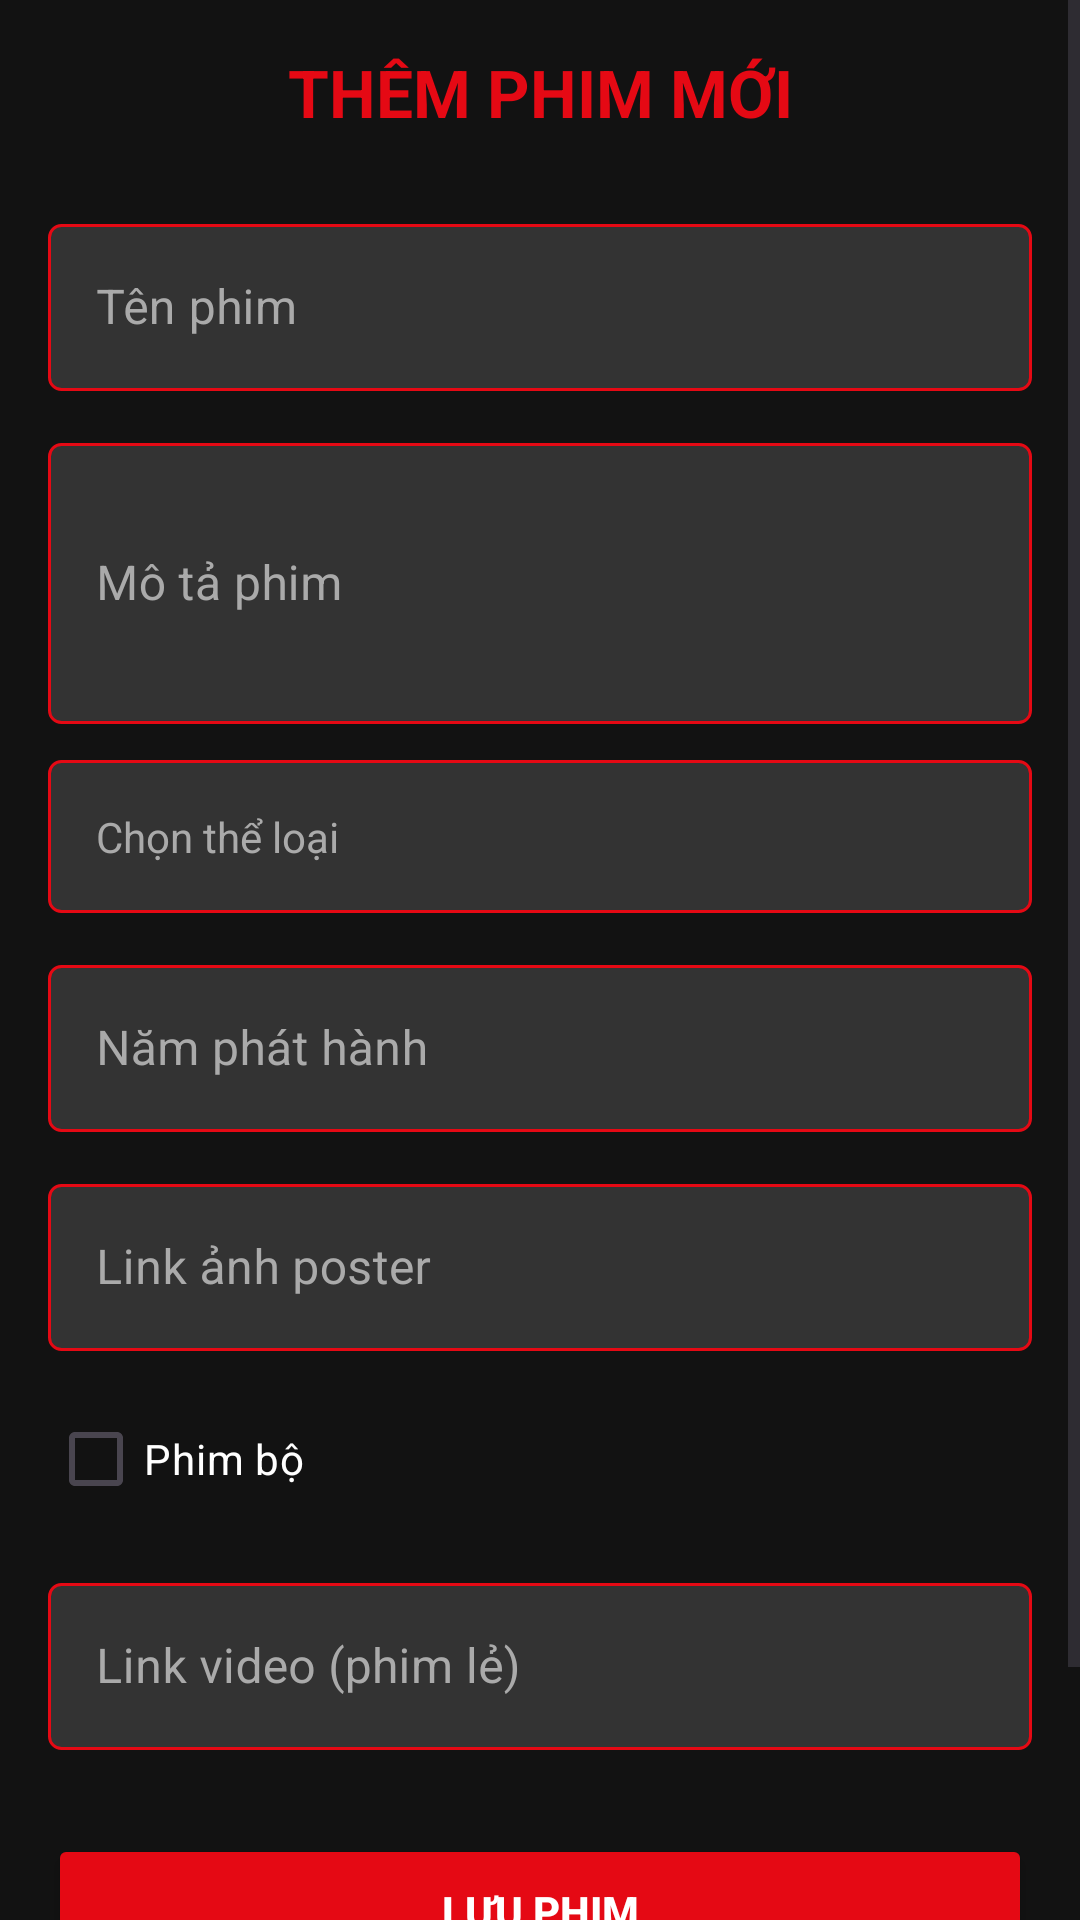

Reconstruct the res/layout file that produces this screen, plus the resources it refers to.
<!-- AndroidManifest.xml: activity theme Theme.MovieApp -->
<!-- res/layout/activity_update_movie.xml -->
<ScrollView xmlns:android="http://schemas.android.com/apk/res/android"
    xmlns:app="http://schemas.android.com/apk/res-auto"
    android:layout_width="match_parent"
    android:layout_height="match_parent"
    android:background="#121212"
    >

    <LinearLayout
        android:layout_width="match_parent"
        android:layout_height="wrap_content"
        android:orientation="vertical"
        android:padding="16dp">

        <TextView
            android:layout_width="match_parent"
            android:layout_height="wrap_content"
            android:gravity="center"
            android:paddingBottom="24dp"
            android:text="THÊM PHIM MỚI"
            android:textColor="#E50914"
            android:textSize="22sp"
            android:textStyle="bold" />

        <com.google.android.material.textfield.TextInputLayout
            style="@style/Widget.MaterialComponents.TextInputLayout.OutlinedBox"
            android:layout_width="match_parent"
            android:layout_height="wrap_content"
            android:layout_marginBottom="12dp"
            android:textColorHint="#AAAAAA"
            app:boxStrokeColor="#E50914"
            app:hintTextColor="#E50914">

            <EditText
                android:id="@+id/edtTitle"
                android:layout_width="match_parent"
                android:layout_height="wrap_content"
                android:background="@drawable/edit_text_background"
                android:hint="Tên phim"
                android:textColor="#FFFFFF" />
        </com.google.android.material.textfield.TextInputLayout>

        <com.google.android.material.textfield.TextInputLayout
            style="@style/Widget.MaterialComponents.TextInputLayout.OutlinedBox"
            android:layout_width="match_parent"
            android:layout_height="wrap_content"
            android:layout_marginBottom="12dp"
            android:textColorHint="#AAAAAA"
            app:boxStrokeColor="#E50914"
            app:hintTextColor="#E50914">

            <EditText
                android:id="@+id/edtDescription"
                android:layout_width="match_parent"
                android:layout_height="wrap_content"
                android:hint="Mô tả phim"
                android:inputType="textMultiLine"
                android:minLines="3"
                android:background="@drawable/edit_text_background"
                android:textColor="#FFFFFF" />
        </com.google.android.material.textfield.TextInputLayout>

        <TextView
            android:id="@+id/tvSelectTypes"
            android:layout_width="match_parent"
            android:layout_height="wrap_content"
            android:layout_marginBottom="12dp"
            android:background="@drawable/edit_text_background"
            android:clickable="true"
            android:focusable="false"
            android:hint="Chọn thể loại"
            android:padding="16dp"
            android:textColor="#FFFFFF"
            android:textColorHint="#AAAAAA" />

        <com.google.android.material.textfield.TextInputLayout
            style="@style/Widget.MaterialComponents.TextInputLayout.OutlinedBox"
            android:layout_width="match_parent"
            android:layout_height="wrap_content"
            android:layout_marginBottom="12dp"
            android:textColorHint="#AAAAAA"
            app:boxStrokeColor="#E50914"
            app:hintTextColor="#E50914">

            <EditText
                android:id="@+id/edtYear"
                android:layout_width="match_parent"
                android:layout_height="wrap_content"
                android:hint="Năm phát hành"
                android:inputType="number"
                android:background="@drawable/edit_text_background"
                android:textColor="#FFFFFF" />
        </com.google.android.material.textfield.TextInputLayout>

        <com.google.android.material.textfield.TextInputLayout
            style="@style/Widget.MaterialComponents.TextInputLayout.OutlinedBox"
            android:layout_width="match_parent"
            android:layout_height="wrap_content"
            android:layout_marginBottom="12dp"
            android:textColorHint="#AAAAAA"
            app:boxStrokeColor="#E50914"
            app:hintTextColor="#E50914">

            <EditText
                android:id="@+id/edtThumbnail"
                android:layout_width="match_parent"
                android:layout_height="wrap_content"
                android:hint="Link ảnh poster"
                android:background="@drawable/edit_text_background"
                android:textColor="#FFFFFF" />
        </com.google.android.material.textfield.TextInputLayout>

        <CheckBox
            android:id="@+id/chkIsSeries"
            android:layout_width="wrap_content"
            android:layout_height="wrap_content"
            android:layout_marginBottom="12dp"
            android:buttonTint="#E50914"
            android:text="Phim bộ"
            android:textColor="#FFFFFF" />

        
        <com.google.android.material.textfield.TextInputLayout
            style="@style/Widget.MaterialComponents.TextInputLayout.OutlinedBox"
            android:layout_width="match_parent"
            android:layout_height="wrap_content"
            android:layout_marginBottom="12dp"
            android:textColorHint="#AAAAAA"
            app:boxStrokeColor="#E50914"
            app:hintTextColor="#E50914">

            <EditText
                android:id="@+id/edtVideoUrl"
                android:layout_width="match_parent"
                android:layout_height="wrap_content"
                android:hint="Link video (phim lẻ)"
                android:textColor="#FFFFFF"
                android:visibility="visible"
                android:background="@drawable/edit_text_background"
                />
        </com.google.android.material.textfield.TextInputLayout>

        
        <LinearLayout
            android:id="@+id/layoutEpisodeList"
            android:layout_width="match_parent"
            android:layout_height="wrap_content"
            android:orientation="vertical"
            android:visibility="gone">

            <Button
                android:id="@+id/btnAddEpisode"
                android:layout_width="match_parent"
                android:layout_height="wrap_content"
                android:layout_marginBottom="12dp"
                android:backgroundTint="#333333"
                android:text="Thêm tập mới"
                android:textColor="#FFFFFF" />

            <androidx.recyclerview.widget.RecyclerView
                android:id="@+id/rvEpisodes"
                android:layout_width="match_parent"
                android:layout_height="300dp"
                android:background="#1F1F1F" />
        </LinearLayout>

        <Button
            android:id="@+id/btnSaveMovie"
            android:layout_width="match_parent"
            android:layout_height="wrap_content"
            android:layout_marginTop="16dp"
            android:backgroundTint="#E50914"
            android:padding="16dp"
            android:text="Lưu phim"
            android:textColor="#FFFFFF"
            android:textStyle="bold" />

        <Button
            android:id="@+id/btnBackToAdmin"
            android:layout_width="match_parent"
            android:layout_height="wrap_content"
            android:layout_marginTop="8dp"
            android:backgroundTint="#333333"
            android:padding="16dp"
            android:text="Hủy"
            android:textColor="#FFFFFF" />
    </LinearLayout>
</ScrollView>
<!-- resources referenced by this layout -->
<resources>
  <!-- drawable edit_text_background (drawable) -->
  <?xml version="1.0" encoding="utf-8"?>
  <shape xmlns:android="http://schemas.android.com/apk/res/android"
      android:shape="rectangle">
      <solid android:color="#333333" />
      <corners android:radius="4dp" />
      <stroke
          android:width="1dp"
          android:color="#E50914" />
  </shape>
  <style name="Theme.MovieApp" parent="Theme.MaterialComponents.DayNight.NoActionBar">
          
          <item name="colorPrimary">@color/purple_500</item>
          <item name="colorPrimaryVariant">@color/purple_700</item>
          <item name="colorOnPrimary">@color/white</item>
          
          <item name="colorSecondary">@color/teal_200</item>
          <item name="colorSecondaryVariant">@color/teal_700</item>
          <item name="colorOnSecondary">@color/black</item>
          
          <item name="android:statusBarColor">?attr/colorPrimaryVariant</item>
          
      </style>
  <color name="purple_500">#FF6200EE</color>
  <color name="purple_700">#FF3700B3</color>
  <color name="white">#FFFFFFFF</color>
  <color name="teal_200">#FF03DAC5</color>
  <color name="teal_700">#FF018786</color>
  <color name="black">#FF000000</color>
</resources>
